4-way image classification set "raw" from GitHub (nurkal022/bottleDetect); label vocabulary: cork mismatch, good bottle, label missing, shape mismatch.

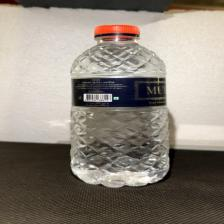
Label: cork mismatch

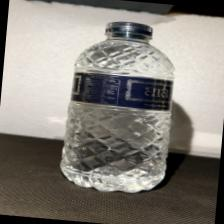
Label: good bottle

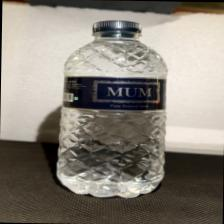
Label: good bottle

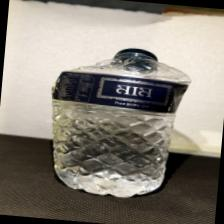
Label: shape mismatch

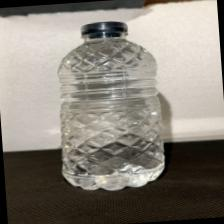
Label: label missing

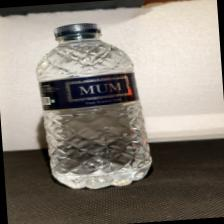
Label: good bottle
